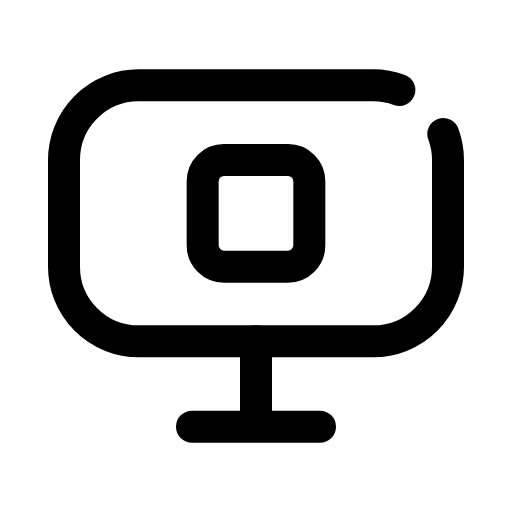
t = 0.00 s
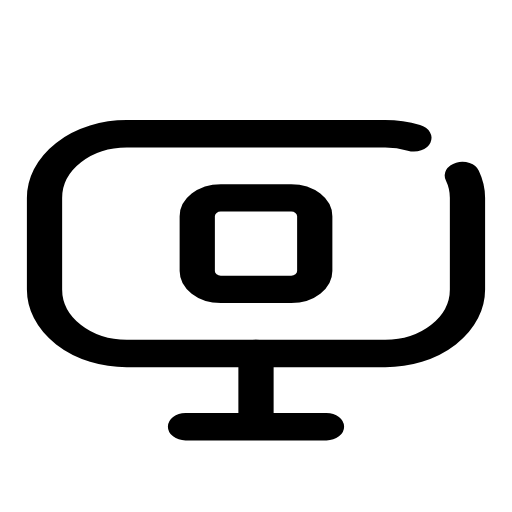
t = 0.14 s
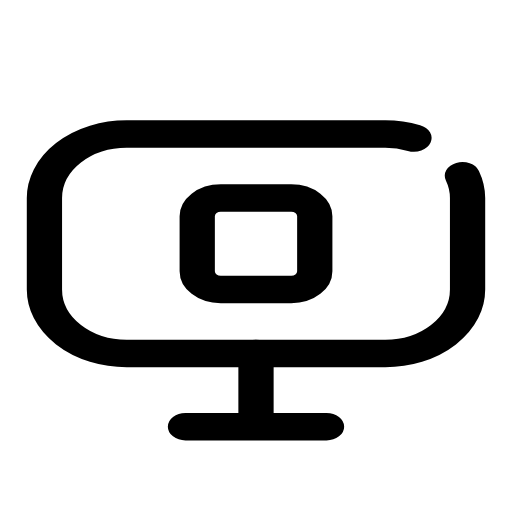
t = 0.21 s
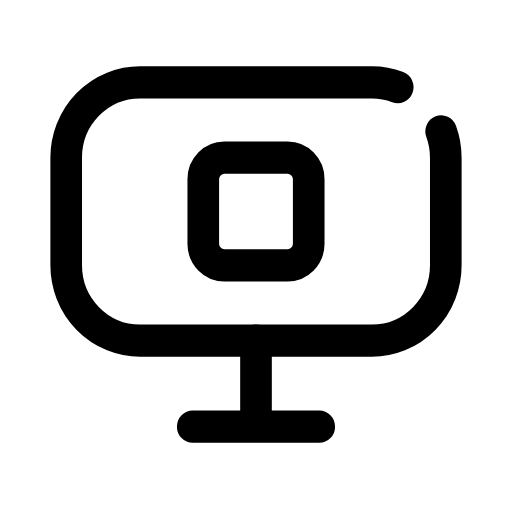
t = 0.33 s
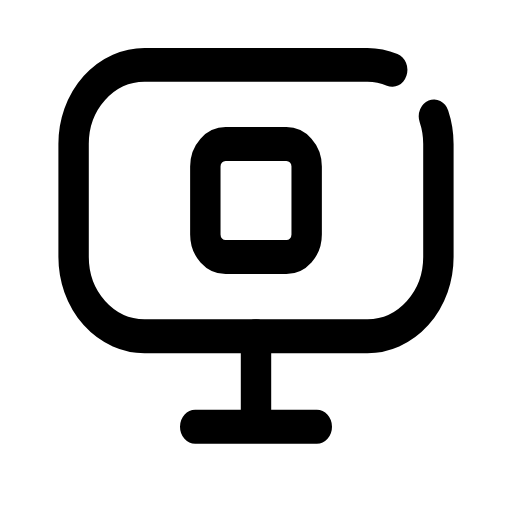
t = 0.49 s
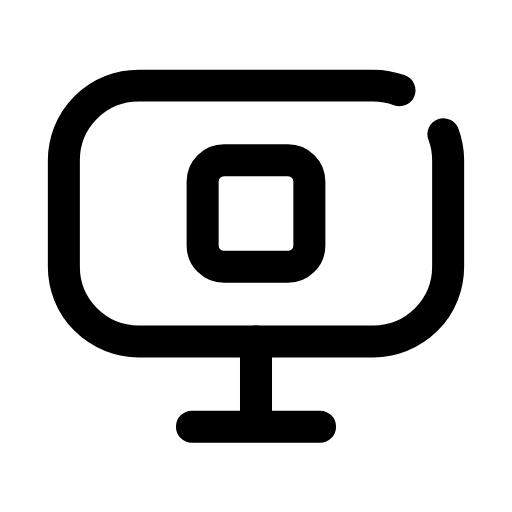
t = 0.60 s

The animated SVG that drew these frames (rendered in a browser with its animation timeline set to each time). Animation: 1 CSS @keyframes rule; one cycle of 0.70 s, repeats indefinitely.

<svg xmlns="http://www.w3.org/2000/svg" viewBox="0 0 24 24" width="24" height="24" class="rd-a-monitor-stop" data-rd-animate="hover"><style>.rd-a-monitor-stop{overflow:visible}.rd-a-monitor-stop *{transform-box:view-box}.rd-a-monitor-stop .a{transform-origin:12px 20px}@media (prefers-reduced-motion:no-preference){.rd-a-monitor-stop[data-rd-animate="hover"]:hover .a,:hover>.rd-a-monitor-stop[data-rd-animate="parent"] .a,.rd-a-monitor-stop[data-rd-animate="play"] .a,.rd-a-monitor-stop[data-rd-animate="loop"] .a{animation:rd-monitor-stop-m calc(0.7s*var(--rd-speed,1)) cubic-bezier(.34,1.3,.5,1)}.rd-a-monitor-stop[data-rd-animate="loop"] *{animation-iteration-count:infinite!important}@keyframes rd-monitor-stop-m{0%,100%{scale:1 1}40%{scale:1.1 .86}70%{scale:.95 1.06}}}</style><g fill="none" stroke="currentColor" stroke-linecap="round" stroke-linejoin="round" stroke-width="1.5"><g class="a"><path d="M20.78 6.28A3.5 3.5 0 0 1 21 7.5V12.5A3.5 3.5 0 0 1 17.5 16H6.5A3.5 3.5 0 0 1 3 12.5V7.5A3.5 3.5 0 0 1 6.5 4H17.5A3.5 3.5 0 0 1 18.72 4.22"/><path d="M9 20h6M12 16v4"/><rect x="9.5" y="7.5" width="5" height="5" rx="1"/></g></g></svg>
